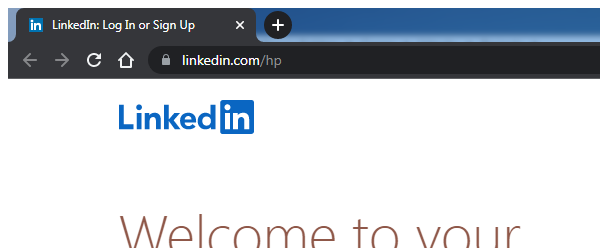
Task: This Process search LinkedIn for jobs and apply for them
Workflow: LogInLinkedIn

Step 1 [try]: Attach Browser - Chrome "LinkedIn"

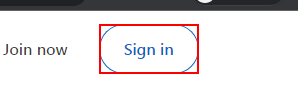
Step 2 [try]: find the link '*Sign in*' in window '*LinkedIn*' (chrome.exe)

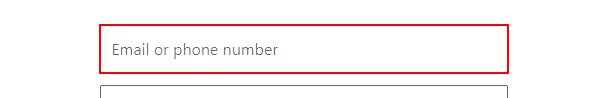
Step 3 [then]: type [in_Username] into the text box

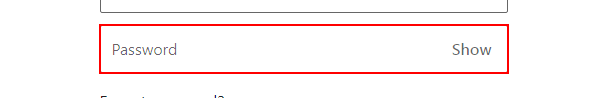
Step 4: type [in_Password] into the text box

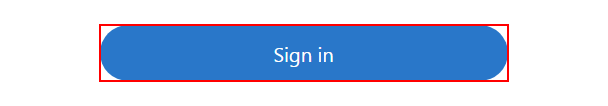
Step 5: click on the button

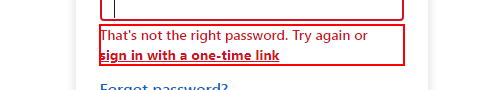
Step 6: find the element 'error-for-password'

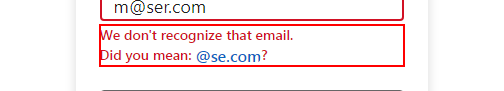
Step 7: find the element 'error-for-username'

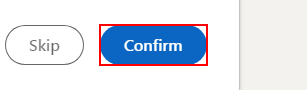
Step 8: find the button '*Confirm*'

Step 9 [then]: click on the button (same screen as step 8)

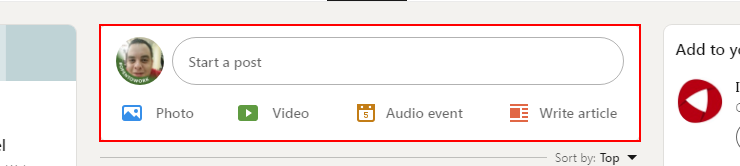
Step 10 [try]: find the element